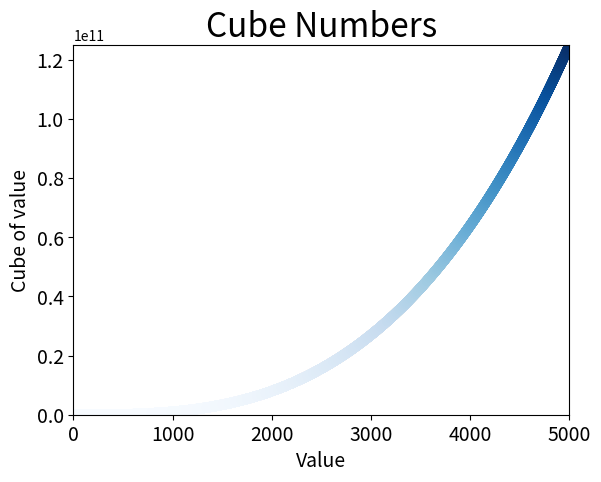

Write the Python code that produced this figure.
import matplotlib.pyplot as plt

x_values = list(range(1, 5000))
y_values = [x**3 for x in x_values]

plt.scatter(x_values, y_values, c=y_values, cmap=plt.cm.Blues, s=40)

plt.title("Cube Numbers", fontsize=24)
plt.xlabel("Value", fontsize=14)
plt.ylabel("Cube of value", fontsize=14)

plt.tick_params(axis='both', labelsize=14)

plt.axis([0, 5000, 0, 125000000000])

plt.show()
